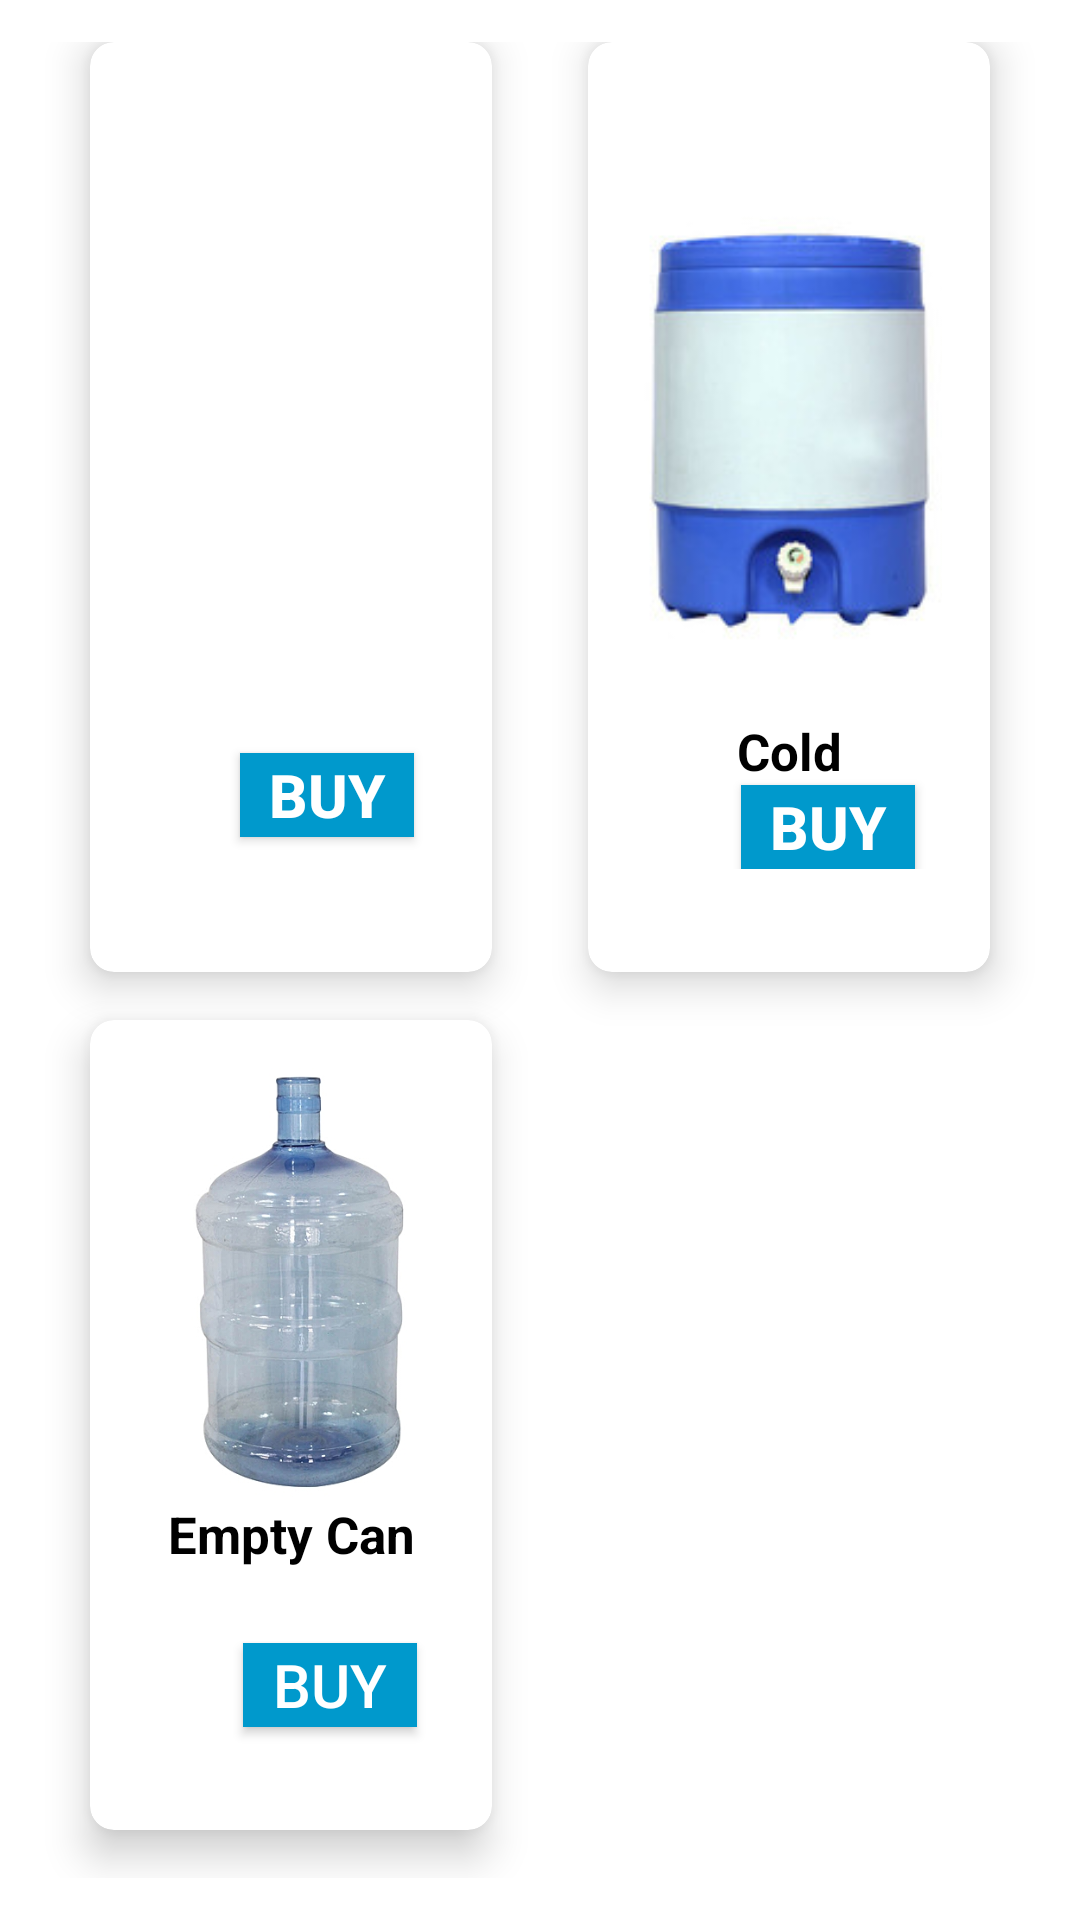

The Android layout XML behind this screen, and the referenced resources:
<!-- AndroidManifest.xml: application theme AppTheme -->
<!-- res/layout/fragment_home.xml -->
<?xml version="1.0" encoding="utf-8"?>
<LinearLayout xmlns:android="http://schemas.android.com/apk/res/android"
    xmlns:app="http://schemas.android.com/apk/res-auto"
    android:layout_width="match_parent"
    android:layout_height="match_parent"
    android:background="@android:color/white"
    android:orientation="vertical"
    android:weightSum="10">


    <GridLayout
        android:layout_width="match_parent"
        android:layout_height="match_parent"
        android:layout_weight="6"
        android:alignmentMode="alignMargins"
        android:background="@android:color/white"
        android:columnCount="2"
        android:columnOrderPreserved="false"
        android:padding="14dp"
        android:rowCount="2">

        <android.support.v7.widget.CardView
            android:layout_width="0dp"
            android:layout_height="41dp"
            android:layout_columnWeight="1"
            android:layout_marginBottom="16dp"
            android:layout_marginLeft="16dp"
            android:layout_marginRight="16dp"
            android:layout_row="0"
            android:layout_rowWeight="1"
            android:background="@android:color/white"
            app:cardBackgroundColor="@android:color/white"
            app:cardCornerRadius="8dp"
            app:cardElevation="8dp">

            <LinearLayout
                android:layout_width="wrap_content"
                android:layout_height="288dp"
                android:layout_gravity="center_horizontal|center_vertical"
                android:layout_margin="16dp"
                android:background="@android:color/white"
                android:orientation="vertical">

                <ImageView
                    android:layout_width="wrap_content"
                    android:layout_height="191dp"
                    android:layout_gravity="center_horizontal"
                    android:background="@android:color/white"
                    android:src="@drawable/water_jpg" />

                <TextView
                    android:layout_width="match_parent"
                    android:layout_height="wrap_content"
                    android:text="  Normal"
                    android:textAlignment="center"
                    android:textColor="@android:color/black"
                    android:textSize="17sp"
                    android:textStyle="bold" />


            </LinearLayout>

            <Button
                android:id="@+id/button10"
                android:layout_width="58dp"
                android:layout_height="28dp"
                android:layout_marginHorizontal="50dp"
                android:layout_marginVertical="237dp"
                android:background="@android:color/holo_blue_dark"
                android:text="BUY"
                android:textColor="@android:color/white"
                android:textSize="20sp"
                android:textStyle="bold" />

        </android.support.v7.widget.CardView>

        <android.support.v7.widget.CardView
            android:layout_width="1dp"
            android:layout_height="1dp"
            android:layout_columnWeight="1"
            android:layout_marginBottom="16dp"
            android:layout_marginLeft="16dp"
            android:layout_marginRight="16dp"
            android:layout_rowWeight="1"
            android:background="@android:color/white"
            app:cardBackgroundColor="@android:color/white"
            app:cardCornerRadius="8dp"
            app:cardElevation="8dp">

            <LinearLayout
                android:layout_width="wrap_content"
                android:layout_height="wrap_content"
                android:layout_gravity="center_horizontal|center_vertical"
                android:layout_margin="16dp"
                android:background="@android:color/white"
                android:orientation="vertical">

                <ImageView
                    android:id="@+id/bottle1"
                    android:layout_width="551dp"
                    android:layout_height="191dp"
                    android:layout_gravity="center_horizontal"
                    android:background="@android:color/white"
                    android:src="@drawable/cold_jpg" />

                <TextView
                    android:layout_width="match_parent"
                    android:layout_height="wrap_content"
                    android:text="Cold"
                    android:textAlignment="center"
                    android:textColor="@android:color/black"
                    android:textSize="17sp"
                    android:textStyle="bold" />

                <Button
                    android:id="@+id/button8"
                    android:layout_width="58dp"
                    android:layout_height="28dp"
                    android:layout_marginHorizontal="35dp"
                    android:background="@android:color/holo_blue_dark"
                    android:onClick="displayToast"
                    android:text="BUY"
                    android:textColor="@android:color/white"
                    android:textSize="20sp"
                    android:textStyle="bold" />


            </LinearLayout>


        </android.support.v7.widget.CardView>

        <android.support.v7.widget.CardView
            android:layout_width="1dp"
            android:layout_height="1dp"
            android:layout_columnWeight="1"
            android:layout_marginBottom="16dp"
            android:layout_marginLeft="16dp"
            android:layout_marginRight="16dp"
            android:layout_rowWeight="1"
            android:background="@android:color/white"
            app:cardBackgroundColor="@android:color/white"
            app:cardCornerRadius="8dp"
            app:cardElevation="8dp">

            <LinearLayout
                android:layout_width="wrap_content"
                android:layout_height="wrap_content"
                android:layout_gravity="center_horizontal|center_vertical"
                android:layout_margin="16dp"
                android:orientation="vertical">

                <ImageView
                    android:layout_width="551dp"
                    android:layout_height="144dp"
                    android:layout_gravity="center_horizontal"
                    android:background="@android:color/white"
                    android:src="@drawable/newcan_jpg" />

                <TextView
                    android:layout_width="match_parent"
                    android:layout_height="wrap_content"
                    android:text="Empty Can"
                    android:textAlignment="center"
                    android:textColor="@android:color/black"
                    android:textSize="17sp"
                    android:textStyle="bold" />

                <Button
                    android:id="@+id/button9"
                    android:layout_width="58dp"
                    android:layout_height="28dp"
                    android:layout_marginHorizontal="35dp"
                    android:layout_marginVertical="25dp"
                    android:background="@android:color/holo_blue_dark"
                    android:text="BUY"
                    android:textColor="@android:color/white"
                    android:textSize="20sp" />


            </LinearLayout>


        </android.support.v7.widget.CardView>


    </GridLayout>

</LinearLayout>
<!-- resources referenced by this layout -->
<resources>
  <!-- drawable cold_jpg: jpg bitmap (drawable, 8358 bytes) -->
  <!-- drawable newcan_jpg: jpg bitmap (drawable, 71578 bytes) -->
  <style name="AppTheme" parent="Theme.AppCompat.Light.DarkActionBar">
          
          <item name="colorPrimary">@color/colorPrimary</item>
          <item name="colorPrimaryDark">@color/colorPrimaryDark</item>
          <item name="colorAccent">@color/colorAccent</item>
      </style>
  <!-- not gathered from this repository: default colours our renderer supplied (Android Studio template values) -->
  <color name="colorPrimary">#FF6200EE</color>
  <color name="colorPrimaryDark">#FF3700B3</color>
  <color name="colorAccent">#FF03DAC5</color>
</resources>
